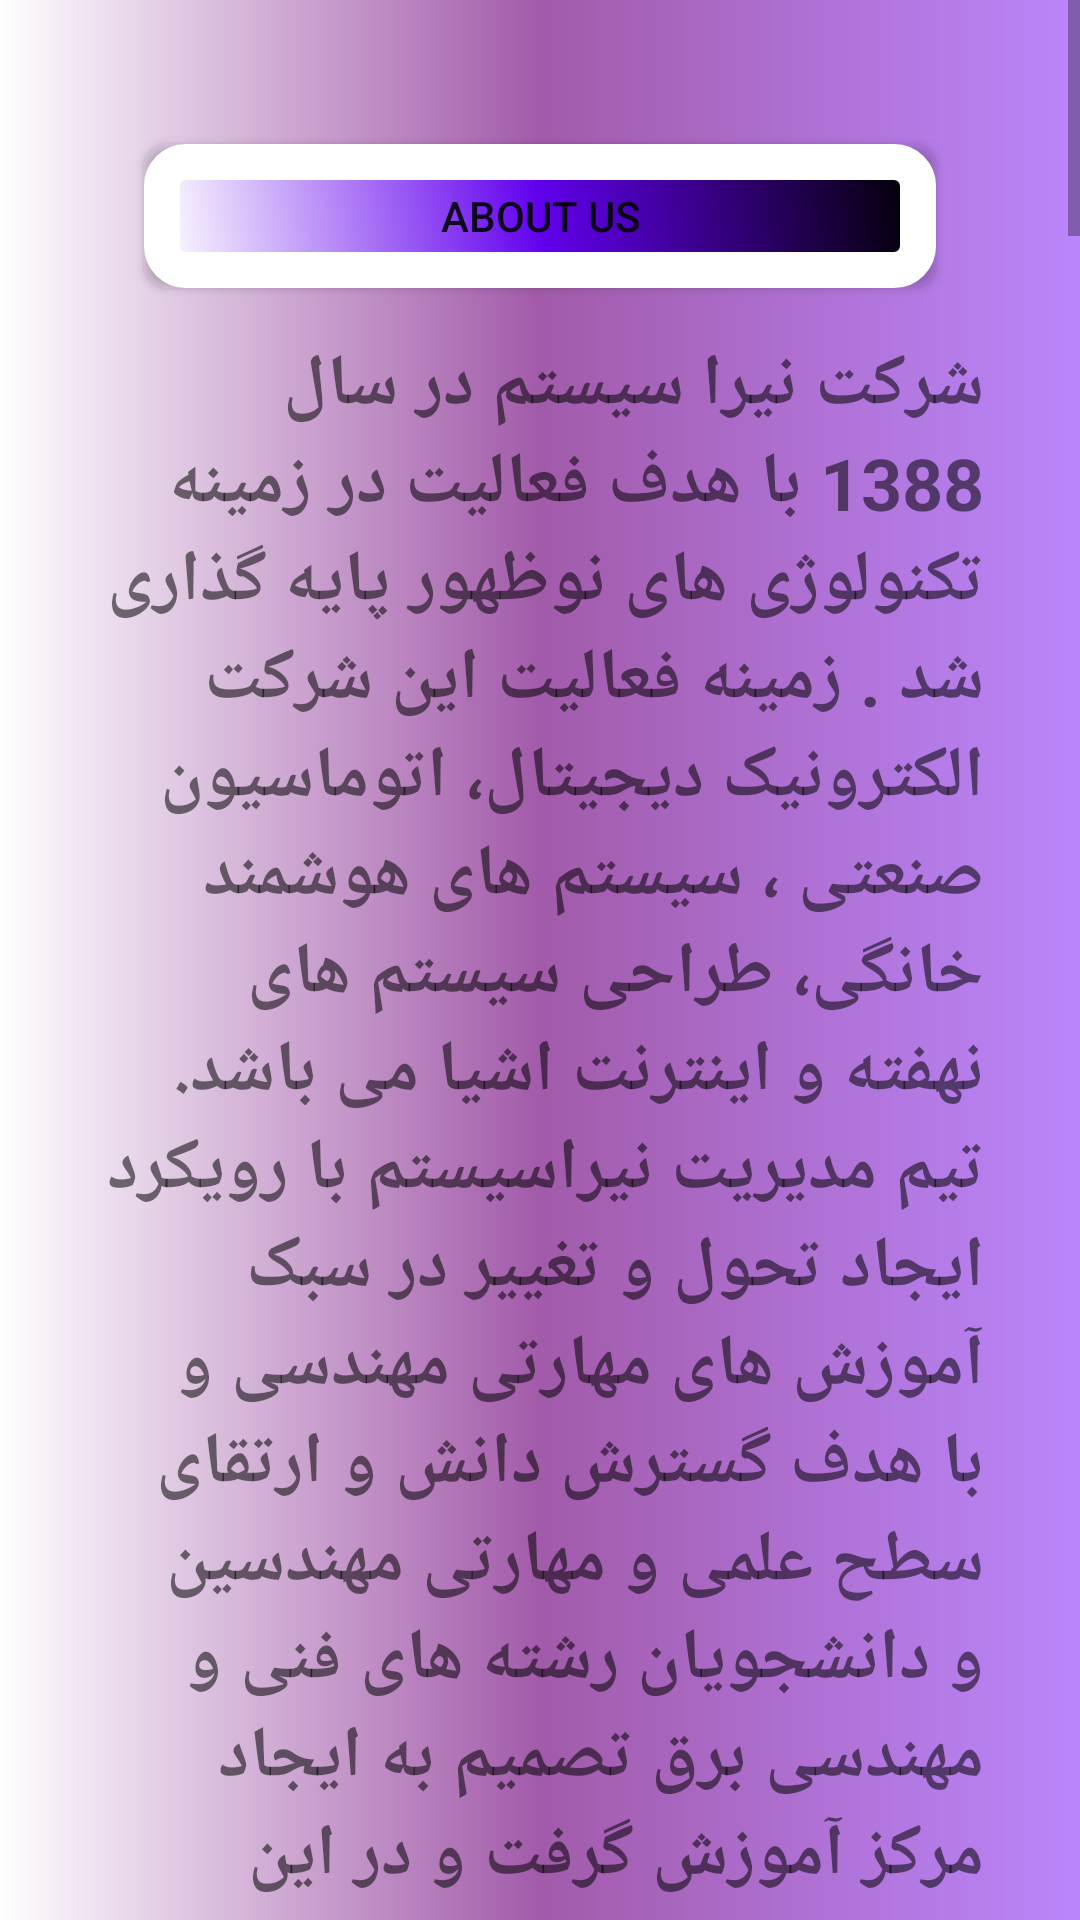

The Android layout XML behind this screen, and the referenced resources:
<!-- AndroidManifest.xml: application theme Theme.MyApplication -->
<!-- res/layout/about_us.xml -->
<?xml version="1.0" encoding="utf-8"?>
<RelativeLayout xmlns:android="http://schemas.android.com/apk/res/android"
    android:layout_width="match_parent"
    android:background="@drawable/back"
    android:layout_height="match_parent">
    <ScrollView
        android:layout_width="match_parent"
        android:layout_height="match_parent">
        <LinearLayout
            android:padding="32dp"
            android:layout_width="match_parent"
            android:layout_height="wrap_content"
            android:orientation="vertical">
            <androidx.appcompat.widget.AppCompatButton
                android:background="@drawable/btn_bg"
                android:layout_margin="16dp"
                android:layout_width="match_parent"
                android:layout_height="wrap_content"
                android:text="about us"/>
            <androidx.appcompat.widget.AppCompatTextView
                android:textSize="24sp"
                android:textStyle="bold"
                android:layout_width="wrap_content"
                android:layout_height="wrap_content"
                android:text="شرکت نیرا سیستم در سال 1388 با هدف فعالیت در زمینه تکنولوژی های نوظهور پایه گذاری شد . زمینه فعالیت این شرکت الکترونیک دیجیتال، اتوماسیون صنعتی ، سیستم های هوشمند خانگی، طراحی سیستم های نهفته و اینترنت اشیا می باشد.

تیم مدیریت نیراسیستم با رویکرد ایجاد تحول و تغییر در سبک آموزش های مهارتی مهندسی و با هدف گسترش دانش و ارتقای سطح علمی و مهارتی مهندسین و دانشجویان رشته های فنی و مهندسی برق تصمیم به ایجاد مرکز آموزش گرفت و در این سال ها همواره در تلاش بودیم تا بستری مناسب برای رشد و پیشرفت علاقمندان به این زمینه ها را فراهم کنیم تا شاهد موفقیت های هرچه بیشتر ایران عزیزمان در عرصه صنعت برق و الکترونیک باشیم.

مرکز آموزش نیراسیستم مجموعه ای است که بر اساس نیاز بازارکار اقدام به تعریف رویدادهای آموزشی می نماید و با تعامل مناسبی که با صنعت ایجاد نموده است همواره در این زمینه پیشتاز بوده و مهارت های به روز دنیا را جهت آموزش ارائه نموده است .
شرکت نیرا سیستم در سال 1388 با هدف فعالیت در زمینه تکنولوژی های نوظهور پایه گذاری شد . زمینه فعالیت این شرکت الکترونیک دیجیتال، اتوماسیون صنعتی ، سیستم های هوشمند خانگی، طراحی سیستم های نهفته و اینترنت اشیا می باشد.

تیم مدیریت نیراسیستم با رویکرد ایجاد تحول و تغییر در سبک آموزش های مهارتی مهندسی و با هدف گسترش دانش و ارتقای سطح علمی و مهارتی مهندسین و دانشجویان رشته های فنی و مهندسی برق تصمیم به ایجاد مرکز آموزش گرفت و در این سال ها همواره در تلاش بودیم تا بستری مناسب برای رشد و پیشرفت علاقمندان به این زمینه ها را فراهم کنیم تا شاهد موفقیت های هرچه بیشتر ایران عزیزمان در عرصه صنعت برق و الکترونیک باشیم.

مرکز آموزش نیراسیستم مجموعه ای است که بر اساس نیاز بازارکار اقدام به تعریف رویدادهای آموزشی می نماید و با تعامل مناسبی که با صنعت ایجاد نموده است همواره در این زمینه پیشتاز بوده و مهارت های به روز دنیا را جهت آموزش ارائه نموده است .شرکت نیرا سیستم در سال 1388 با هدف فعالیت در زمینه تکنولوژی های نوظهور پایه گذاری شد . زمینه فعالیت این شرکت الکترونیک دیجیتال، اتوماسیون صنعتی ، سیستم های هوشمند خانگی، طراحی سیستم های نهفته و اینترنت اشیا می باشد.

تیم مدیریت نیراسیستم با رویکرد ایجاد تحول و تغییر در سبک آموزش های مهارتی مهندسی و با هدف گسترش دانش و ارتقای سطح علمی و مهارتی مهندسین و دانشجویان رشته های فنی و مهندسی برق تصمیم به ایجاد مرکز آموزش گرفت و در این سال ها همواره در تلاش بودیم تا بستری مناسب برای رشد و پیشرفت علاقمندان به این زمینه ها را فراهم کنیم تا شاهد موفقیت های هرچه بیشتر ایران عزیزمان در عرصه صنعت برق و الکترونیک باشیم.

مرکز آموزش نیراسیستم مجموعه ای است که بر اساس نیاز بازارکار اقدام به تعریف رویدادهای آموزشی می نماید و با تعامل مناسبی که با صنعت ایجاد نموده است همواره در این زمینه پیشتاز بوده و مهارت های به روز دنیا را جهت آموزش ارائه نموده است .شرکت نیرا سیستم در سال 1388 با هدف فعالیت در زمینه تکنولوژی های نوظهور پایه گذاری شد . زمینه فعالیت این شرکت الکترونیک دیجیتال، اتوماسیون صنعتی ، سیستم های هوشمند خانگی، طراحی سیستم های نهفته و اینترنت اشیا می باشد.

تیم مدیریت نیراسیستم با رویکرد ایجاد تحول و تغییر در سبک آموزش های مهارتی مهندسی و با هدف گسترش دانش و ارتقای سطح علمی و مهارتی مهندسین و دانشجویان رشته های فنی و مهندسی برق تصمیم به ایجاد مرکز آموزش گرفت و در این سال ها همواره در تلاش بودیم تا بستری مناسب برای رشد و پیشرفت علاقمندان به این زمینه ها را فراهم کنیم تا شاهد موفقیت های هرچه بیشتر ایران عزیزمان در عرصه صنعت برق و الکترونیک باشیم.

مرکز آموزش نیراسیستم مجموعه ای است که بر اساس نیاز بازارکار اقدام به تعریف رویدادهای آموزشی می نماید و با تعامل مناسبی که با صنعت ایجاد نموده است همواره در این زمینه پیشتاز بوده و مهارت های به روز دنیا را جهت آموزش ارائه نموده است .
شرکت نیرا سیستم در سال 1388 با هدف فعالیت در زمینه تکنولوژی های نوظهور پایه گذاری شد . زمینه فعالیت این شرکت الکترونیک دیجیتال، اتوماسیون صنعتی ، سیستم های هوشمند خانگی، طراحی سیستم های نهفته و اینترنت اشیا می باشد.

تیم مدیریت نیراسیستم با رویکرد ایجاد تحول و تغییر در سبک آموزش های مهارتی مهندسی و با هدف گسترش دانش و ارتقای سطح علمی و مهارتی مهندسین و دانشجویان رشته های فنی و مهندسی برق تصمیم به ایجاد مرکز آموزش گرفت و در این سال ها همواره در تلاش بودیم تا بستری مناسب برای رشد و پیشرفت علاقمندان به این زمینه ها را فراهم کنیم تا شاهد موفقیت های هرچه بیشتر ایران عزیزمان در عرصه صنعت برق و الکترونیک باشیم.

مرکز آموزش نیراسیستم مجموعه ای است که بر اساس نیاز بازارکار اقدام به تعریف رویدادهای آموزشی می نماید و با تعامل مناسبی که با صنعت ایجاد نموده است همواره در این زمینه پیشتاز بوده و مهارت های به روز دنیا را جهت آموزش ارائه نموده است ."

          />
        </LinearLayout>





    </ScrollView>


</RelativeLayout>
<!-- resources referenced by this layout -->
<resources>
  <!-- drawable back (drawable) -->
  <?xml version="1.0" encoding="utf-8"?>
  <shape xmlns:android="http://schemas.android.com/apk/res/android" android:shape="rectangle">
      <gradient
          android:startColor="@color/white"
          android:centerColor="#A25BAA"
          android:endColor="@color/purple_200"
          />
  </shape>
  <!-- drawable btn_bg (drawable) -->
  <?xml version="1.0" encoding="utf-8"?>
  <shape xmlns:android="http://schemas.android.com/apk/res/android" android:shape="rectangle">
  
  
  
      <corners
          android:radius="8dp"
          />
      <stroke
          android:color="@color/white"
          android:width="12dp"
          />
      <gradient
          android:startColor="@color/white"
          android:centerColor="@color/purple_500"
          android:endColor="@color/black"
          android:angle="45"
  
          />
  
  </shape>
  <style name="Theme.MyApplication" parent="Theme.MaterialComponents.DayNight.NoActionBar">
          
          <item name="colorPrimary">@color/ic_launcher_background</item>
          <item name="colorPrimaryVariant">#C5295E</item>
          <item name="colorOnPrimary">@color/white</item>
          
          <item name="colorSecondary">@color/teal_200</item>
          <item name="colorSecondaryVariant">@color/teal_700</item>
          <item name="colorOnSecondary">@color/black</item>
          
          <item name="android:statusBarColor" tools:targetApi="l">?attr/colorPrimaryVariant</item>
          
      </style>
  <color name="ic_launcher_background">#E91042</color>
  <!-- not gathered from this repository: default colours our renderer supplied (Android Studio template values) -->
  <color name="purple_200">#FFBB86FC</color>
  <color name="purple_500">#FF6200EE</color>
  <color name="teal_200">#FF03DAC5</color>
  <color name="teal_700">#FF018786</color>
  <color name="black">#FF000000</color>
  <color name="white">#FFFFFFFF</color>
</resources>
